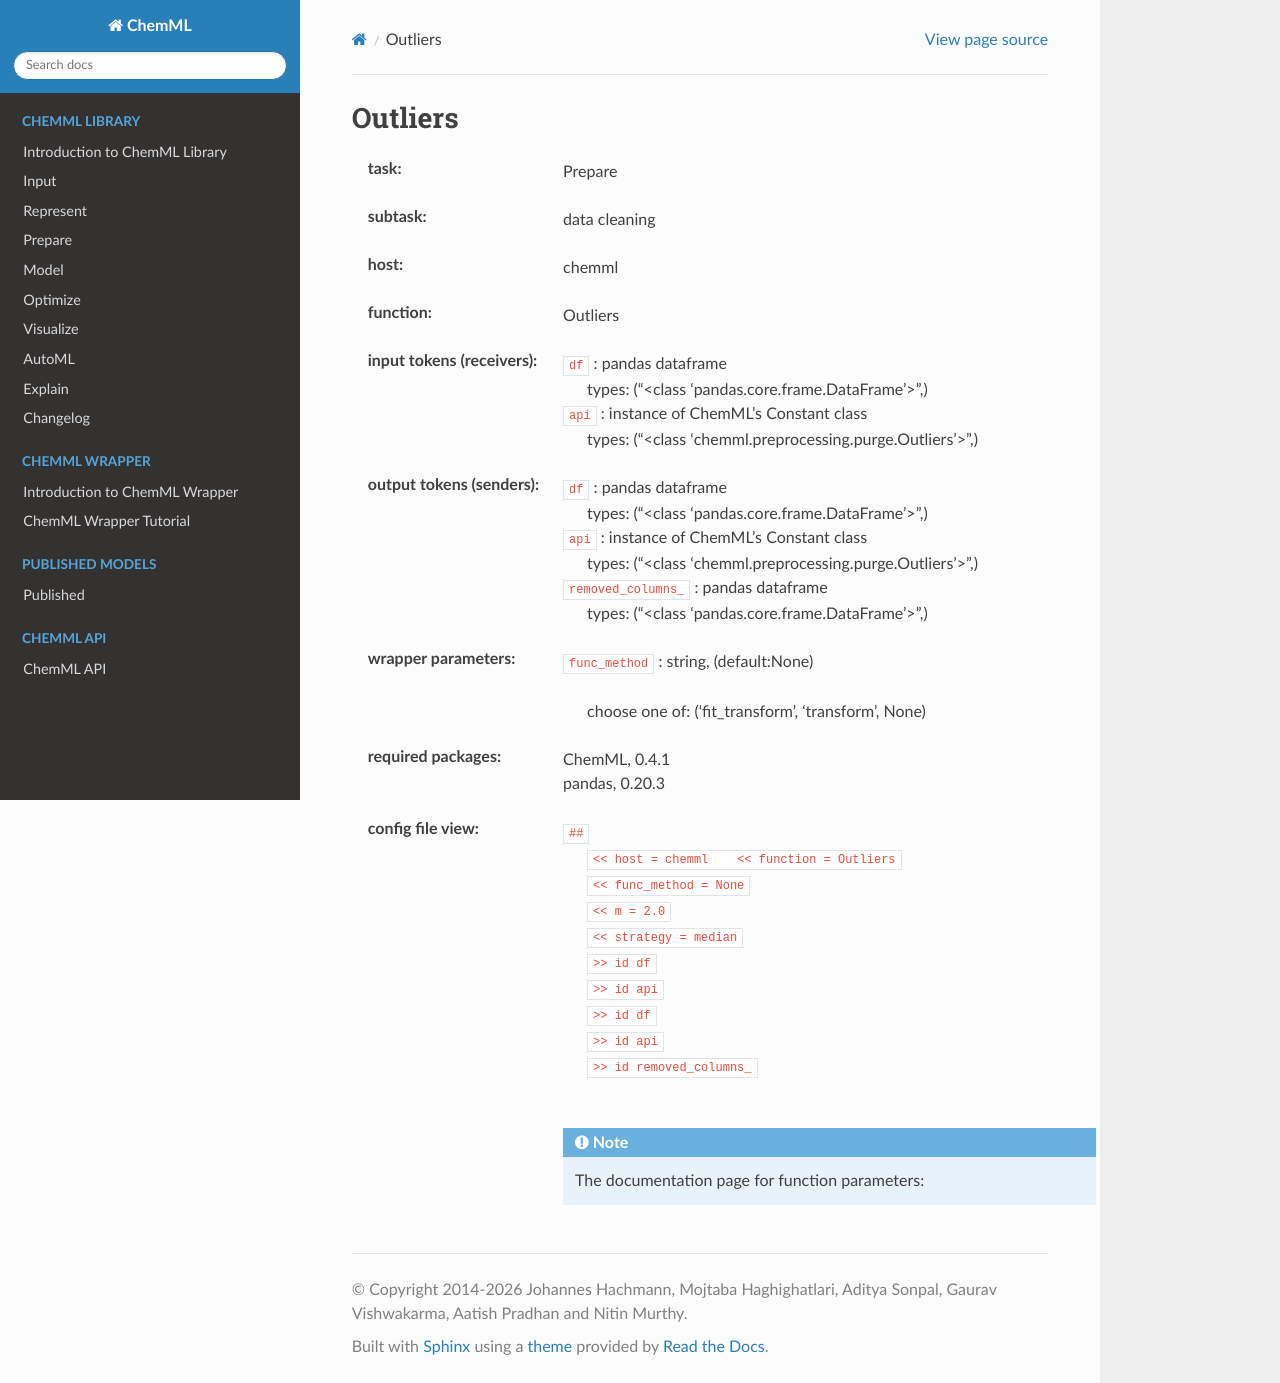

repository: hachmannlab/chemml · page: API/wrapper_docs/chemml.Outliers.html · generator: sphinx

.. _Outliers:

Outliers
=========

:task:
    | Prepare

:subtask:
    | data cleaning

:host:
    | chemml

:function:
    | Outliers

:input tokens (receivers):
    | ``df`` : pandas dataframe
    |   types: ("<class 'pandas.core.frame.DataFrame'>",)
    | ``api`` : instance of ChemML's Constant class
    |   types: ("<class 'chemml.preprocessing.purge.Outliers'>",)

:output tokens (senders):
    | ``df`` : pandas dataframe
    |   types: ("<class 'pandas.core.frame.DataFrame'>",)
    | ``api`` : instance of ChemML's Constant class
    |   types: ("<class 'chemml.preprocessing.purge.Outliers'>",)
    | ``removed_columns_`` : pandas dataframe
    |   types: ("<class 'pandas.core.frame.DataFrame'>",)

:wrapper parameters:
    | ``func_method`` : string, (default:None)
    |   
    |   choose one of: ('fit_transform', 'transform', None)

:required packages:
    | ChemML, 0.4.1
    | pandas, 0.20.3

:config file view:
    | ``##``
    |   ``<< host = chemml    << function = Outliers``
    |   ``<< func_method = None``
    |   ``<< m = 2.0``
    |   ``<< strategy = median``
    |   ``>> id df``
    |   ``>> id api``
    |   ``>> id df``
    |   ``>> id api``
    |   ``>> id removed_columns_``
    |
    .. note:: The documentation page for function parameters: 
